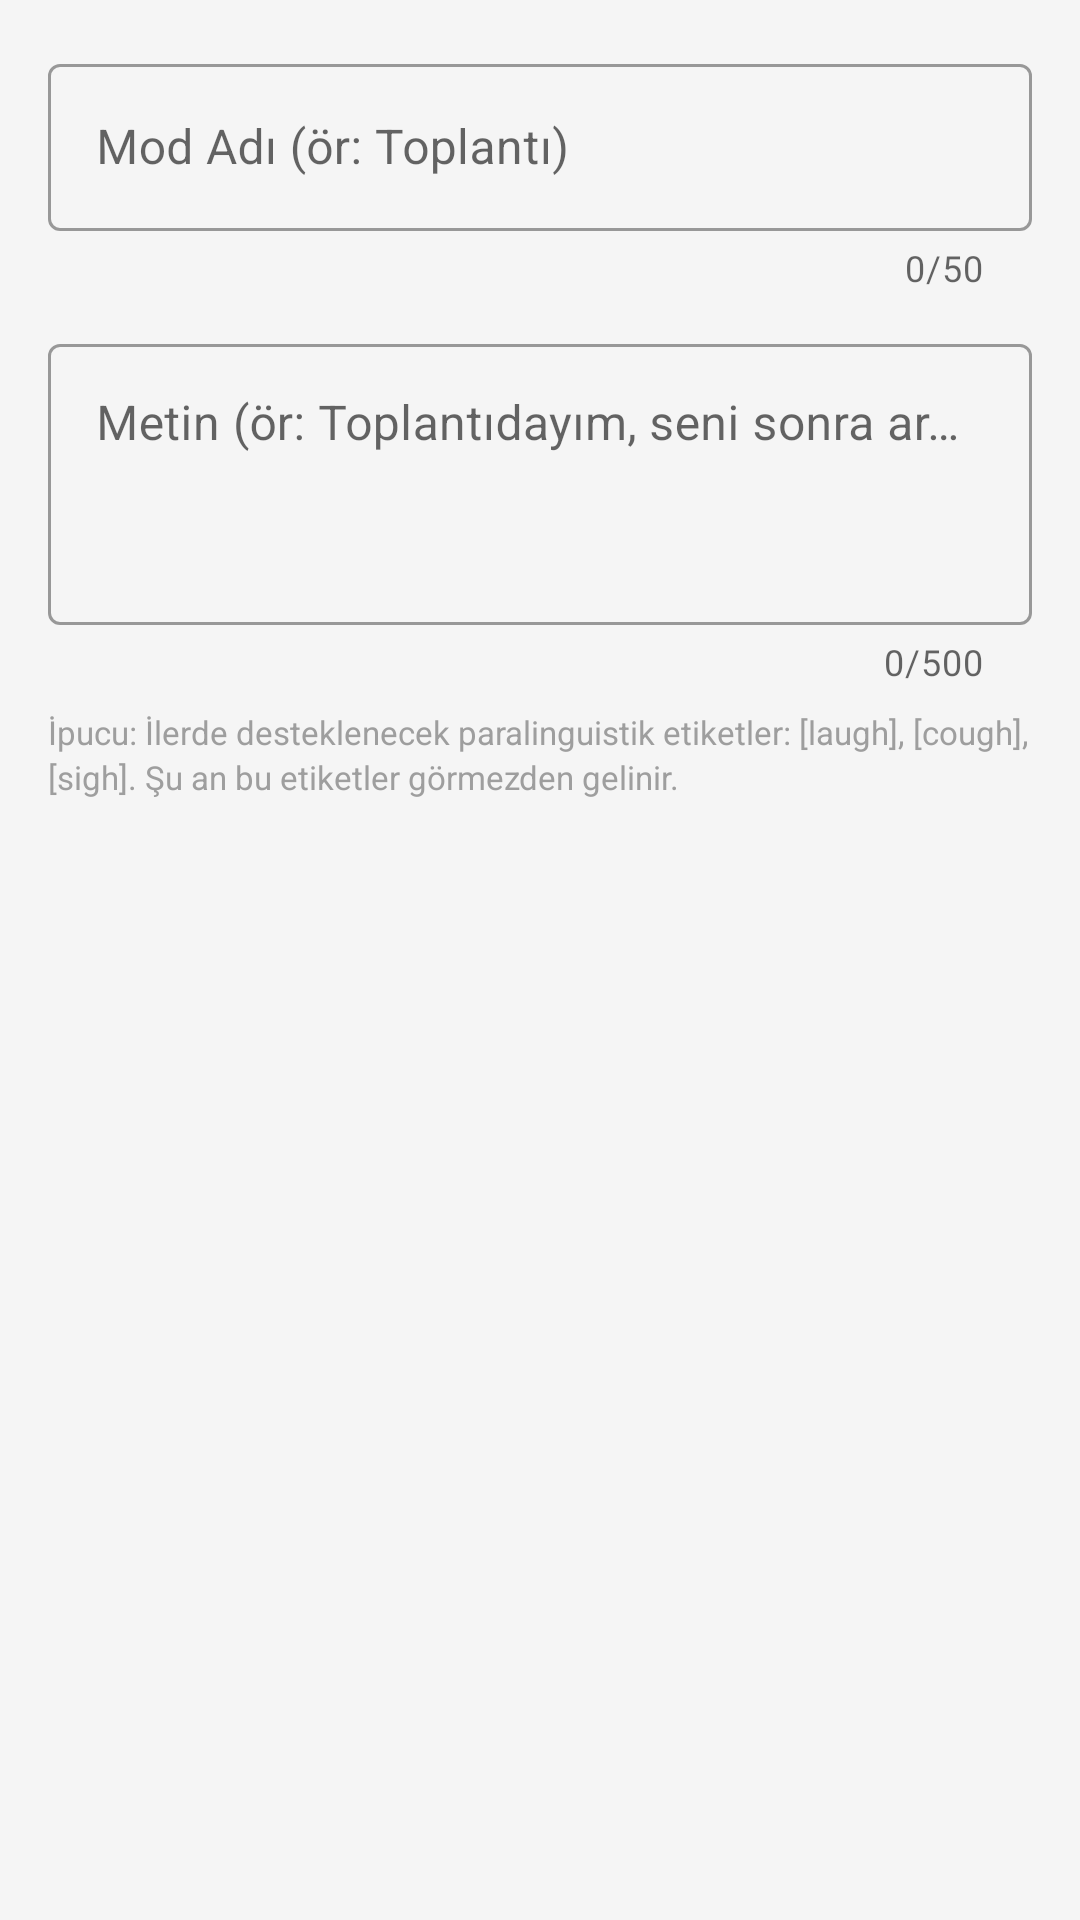

Android layout source for this screen:
<!-- AndroidManifest.xml: application theme Theme.SuAnMesgulum -->
<!-- res/layout/dialog_add_edit_mode.xml -->
<?xml version="1.0" encoding="utf-8"?>
<LinearLayout
    xmlns:android="http://schemas.android.com/apk/res/android"
    xmlns:app="http://schemas.android.com/apk/res-auto"
    android:layout_width="match_parent"
    android:layout_height="wrap_content"
    android:orientation="vertical"
    android:padding="16dp">

    
    <com.google.android.material.textfield.TextInputLayout
        android:layout_width="match_parent"
        android:layout_height="wrap_content"
        android:layout_marginBottom="12dp"
        android:hint="@string/mode_name_hint"
        app:counterEnabled="true"
        app:counterMaxLength="50"
        style="@style/Widget.MaterialComponents.TextInputLayout.OutlinedBox">

        <com.google.android.material.textfield.TextInputEditText
            android:id="@+id/etModeName"
            android:layout_width="match_parent"
            android:layout_height="wrap_content"
            android:inputType="text"
            android:maxLength="50" />

    </com.google.android.material.textfield.TextInputLayout>

    
    <com.google.android.material.textfield.TextInputLayout
        android:layout_width="match_parent"
        android:layout_height="wrap_content"
        android:layout_marginBottom="8dp"
        android:hint="@string/mode_text_hint"
        app:counterEnabled="true"
        app:counterMaxLength="500"
        style="@style/Widget.MaterialComponents.TextInputLayout.OutlinedBox">

        <com.google.android.material.textfield.TextInputEditText
            android:id="@+id/etModeText"
            android:layout_width="match_parent"
            android:layout_height="wrap_content"
            android:inputType="textMultiLine"
            android:minLines="3"
            android:maxLines="6"
            android:maxLength="500"
            android:gravity="top" />

    </com.google.android.material.textfield.TextInputLayout>

    
    <TextView
        android:layout_width="match_parent"
        android:layout_height="wrap_content"
        android:text="@string/paralinguistic_hint"
        android:textSize="11sp"
        android:textColor="@color/text_hint"
        android:lineSpacingExtra="2dp" />

</LinearLayout>
<!-- resources referenced by this layout -->
<resources>
  <color name="text_hint">#FF9E9E9E</color>
  <string name="mode_name_hint">Mod Adı (ör: Toplantı)</string>
  <string name="mode_text_hint">Metin (ör: Toplantıdayım, seni sonra arayacağım.)</string>
  <string name="paralinguistic_hint">İpucu: İlerde desteklenecek paralinguistik etiketler: [laugh], [cough], [sigh]. Şu an bu etiketler görmezden gelinir.</string>
  <style name="Theme.SuAnMesgulum" parent="Theme.MaterialComponents.Light.NoActionBar">
          <item name="colorPrimary">@color/primary</item>
          <item name="colorPrimaryDark">@color/primary_dark</item>
          <item name="colorAccent">@color/accent</item>
          <item name="colorOnPrimary">@android:color/white</item>
          <item name="android:statusBarColor">@color/primary_dark</item>
          <item name="android:windowBackground">@color/background</item>
      </style>
  <color name="primary">#FF1565C0</color>
  <color name="primary_dark">#FF0D47A1</color>
  <color name="accent">#FFFFA000</color>
  <color name="background">#FFF5F5F5</color>
</resources>
